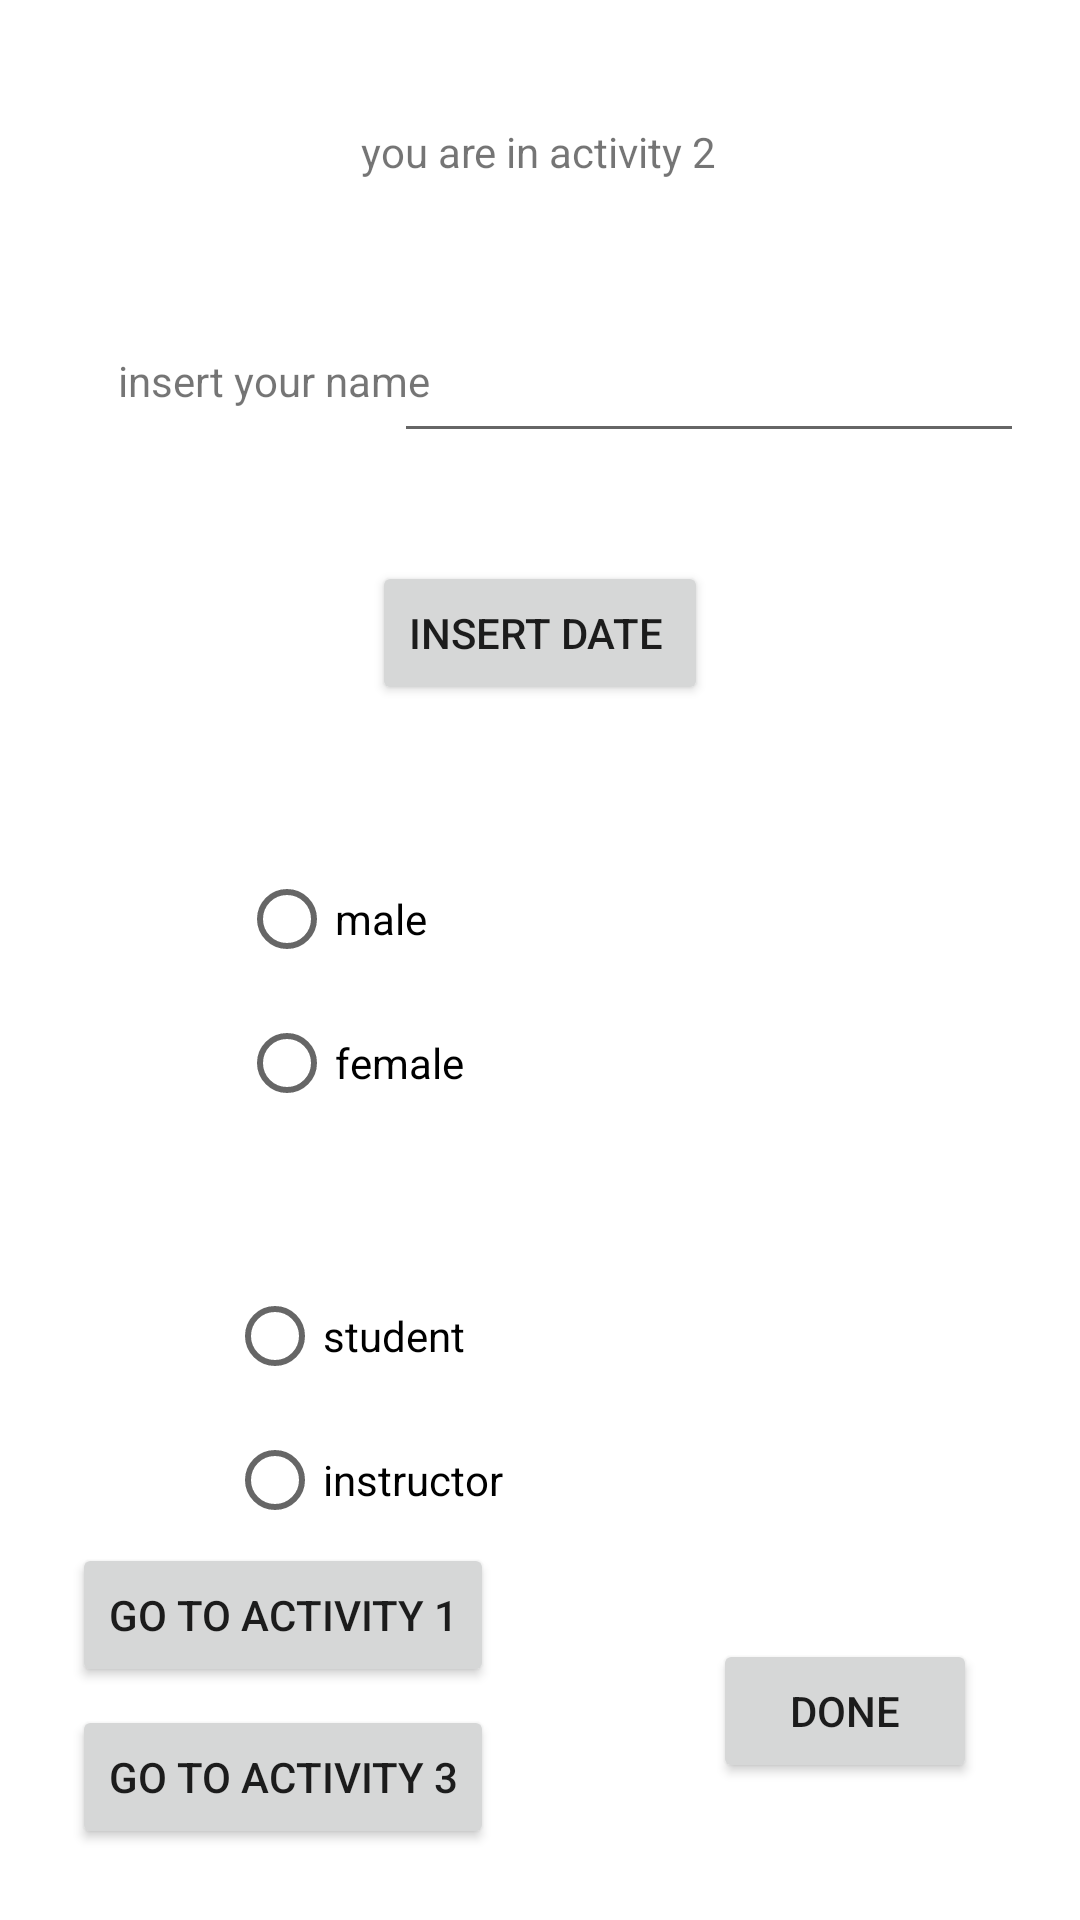

Here is an Android app screen rendered from its layout file. Give the layout XML and the strings, colors and styles it references.
<!-- AndroidManifest.xml: application theme Theme.NoufAlObaidimidterm1 -->
<!-- res/layout/activity_2.xml -->
<?xml version="1.0" encoding="utf-8"?>
<androidx.constraintlayout.widget.ConstraintLayout xmlns:android="http://schemas.android.com/apk/res/android"
    xmlns:app="http://schemas.android.com/apk/res-auto"
    xmlns:tools="http://schemas.android.com/tools"
    android:layout_width="match_parent"
    android:layout_height="match_parent"
    tools:context=".Activity2">

    <EditText
        android:id="@+id/editTextTextPersonName"
        android:layout_width="wrap_content"
        android:layout_height="wrap_content"
        android:autofillHints=""
        android:ems="10"
        android:inputType="textPersonName"
        android:text="@string/name"
        app:layout_constraintBottom_toBottomOf="parent"
        app:layout_constraintEnd_toEndOf="parent"
        app:layout_constraintHorizontal_bias="0.875"
        app:layout_constraintStart_toStartOf="parent"
        app:layout_constraintTop_toTopOf="parent"
        app:layout_constraintVertical_bias="0.183" />

    <Button
        android:id="@+id/button3"
        android:layout_width="wrap_content"
        android:layout_height="wrap_content"
        android:text="@string/datebutton"
        app:layout_constraintBottom_toBottomOf="parent"
        app:layout_constraintEnd_toEndOf="parent"
        app:layout_constraintStart_toStartOf="parent"
        app:layout_constraintTop_toTopOf="parent"
        app:layout_constraintVertical_bias="0.316" />

    <TextView
        android:id="@+id/textView"
        android:layout_width="wrap_content"
        android:layout_height="wrap_content"
        android:text="@string/nametv"
        app:layout_constraintBottom_toBottomOf="parent"
        app:layout_constraintEnd_toEndOf="parent"
        app:layout_constraintHorizontal_bias="0.153"
        app:layout_constraintStart_toStartOf="parent"
        app:layout_constraintTop_toTopOf="parent"
        app:layout_constraintVertical_bias="0.189" />

    <TextView
        android:id="@+id/textView2"
        android:layout_width="wrap_content"
        android:layout_height="wrap_content"
        android:text="@string/dateresult"
        app:layout_constraintBottom_toBottomOf="parent"
        app:layout_constraintEnd_toEndOf="parent"
        app:layout_constraintHorizontal_bias="0.5"
        app:layout_constraintStart_toStartOf="parent"
        app:layout_constraintTop_toTopOf="parent" />

    <TextView
        android:id="@+id/textView3"
        android:layout_width="wrap_content"
        android:layout_height="wrap_content"
        android:text="@string/activity2"
        app:layout_constraintBottom_toBottomOf="parent"
        app:layout_constraintEnd_toEndOf="parent"
        app:layout_constraintHorizontal_bias="0.498"
        app:layout_constraintStart_toStartOf="parent"
        app:layout_constraintTop_toTopOf="parent"
        app:layout_constraintVertical_bias="0.066" />

    <Button
        android:id="@+id/button4"
        android:layout_width="wrap_content"
        android:layout_height="wrap_content"
        android:text="@string/button3"
        app:layout_constraintBottom_toBottomOf="parent"
        app:layout_constraintEnd_toEndOf="parent"
        app:layout_constraintHorizontal_bias="0.11"
        app:layout_constraintStart_toStartOf="parent"
        app:layout_constraintTop_toTopOf="parent"
        app:layout_constraintVertical_bias="0.869" />

    <Button
        android:id="@+id/button5"
        android:layout_width="wrap_content"
        android:layout_height="wrap_content"
        android:text="@string/button4"
        app:layout_constraintBottom_toBottomOf="parent"
        app:layout_constraintEnd_toEndOf="parent"
        app:layout_constraintHorizontal_bias="0.11"
        app:layout_constraintStart_toStartOf="parent"
        app:layout_constraintTop_toTopOf="parent"
        app:layout_constraintVertical_bias="0.96" />

    <RadioGroup
        android:layout_width="200dp"
        android:layout_height="143dp"
        app:layout_constraintBottom_toBottomOf="parent"
        app:layout_constraintEnd_toEndOf="parent"
        app:layout_constraintHorizontal_bias="0.497"
        app:layout_constraintStart_toStartOf="parent"
        app:layout_constraintTop_toTopOf="parent"
        app:layout_constraintVertical_bias="0.568">

        <RadioButton
            android:id="@+id/radioButton"
            android:layout_width="match_parent"
            android:layout_height="wrap_content"
            android:text="@string/radiobutton1" />

        <RadioButton
            android:id="@+id/radioButton2"
            android:layout_width="match_parent"
            android:layout_height="wrap_content"
            android:text="@string/radiobutton2" />

    </RadioGroup>

    <RadioGroup
        android:layout_width="209dp"
        android:layout_height="101dp"
        app:layout_constraintBottom_toBottomOf="parent"
        app:layout_constraintEnd_toEndOf="parent"
        app:layout_constraintStart_toStartOf="parent"
        app:layout_constraintTop_toTopOf="parent"
        app:layout_constraintVertical_bias="0.782">

        <RadioButton
            android:id="@+id/radioButton3"
            android:layout_width="match_parent"
            android:layout_height="wrap_content"
            android:text="@string/radiobutton3" />

        <RadioButton
            android:id="@+id/radioButton4"
            android:layout_width="match_parent"
            android:layout_height="wrap_content"
            android:text="@string/radiobutton4" />
    </RadioGroup>

    <Button
        android:id="@+id/button6"
        android:layout_width="wrap_content"
        android:layout_height="wrap_content"
        android:text="@string/done"
        app:layout_constraintBottom_toBottomOf="parent"
        app:layout_constraintEnd_toEndOf="parent"
        app:layout_constraintHorizontal_bias="0.874"
        app:layout_constraintStart_toStartOf="parent"
        app:layout_constraintTop_toTopOf="parent"
        app:layout_constraintVertical_bias="0.923" />

    <TextView
        android:id="@+id/textView4"
        android:layout_width="wrap_content"
        android:layout_height="wrap_content"
        android:text="@string/dateresult"
        app:layout_constraintBottom_toBottomOf="parent"
        app:layout_constraintEnd_toEndOf="parent"
        app:layout_constraintHorizontal_bias="0.498"
        app:layout_constraintStart_toStartOf="parent"
        app:layout_constraintTop_toTopOf="parent"
        app:layout_constraintVertical_bias="0.404" />
</androidx.constraintlayout.widget.ConstraintLayout>
<!-- resources referenced by this layout -->
<resources>
  <string name="activity2">you are in activity 2</string>
  <string name="button3">go to activity 1</string>
  <string name="button4">go to activity 3</string>
  <string name="datebutton">"insert date "</string>
  <string name="dateresult" />
  <string name="done">DONE</string>
  <string name="name" />
  <string name="nametv">insert your name</string>
  <string name="radiobutton1">male</string>
  <string name="radiobutton2">female</string>
  <string name="radiobutton3">student</string>
  <string name="radiobutton4">instructor</string>
  <style name="Theme.NoufAlObaidimidterm1" parent="Theme.MaterialComponents.DayNight.DarkActionBar">
          
          <item name="colorPrimary">@color/purple_500</item>
          <item name="colorPrimaryVariant">@color/purple_700</item>
          <item name="colorOnPrimary">@color/white</item>
          
          <item name="colorSecondary">@color/teal_200</item>
          <item name="colorSecondaryVariant">@color/teal_700</item>
          <item name="colorOnSecondary">@color/black</item>
          
          <item name="android:statusBarColor" tools:targetApi="l">?attr/colorPrimaryVariant</item>
          
      </style>
  <!-- not gathered from this repository: default colours our renderer supplied (Android Studio template values) -->
  <color name="purple_500">#FF6200EE</color>
  <color name="purple_700">#FF3700B3</color>
  <color name="teal_200">#FF03DAC5</color>
  <color name="teal_700">#FF018786</color>
  <color name="black">#FF000000</color>
  <color name="white">#FFFFFFFF</color>
</resources>
